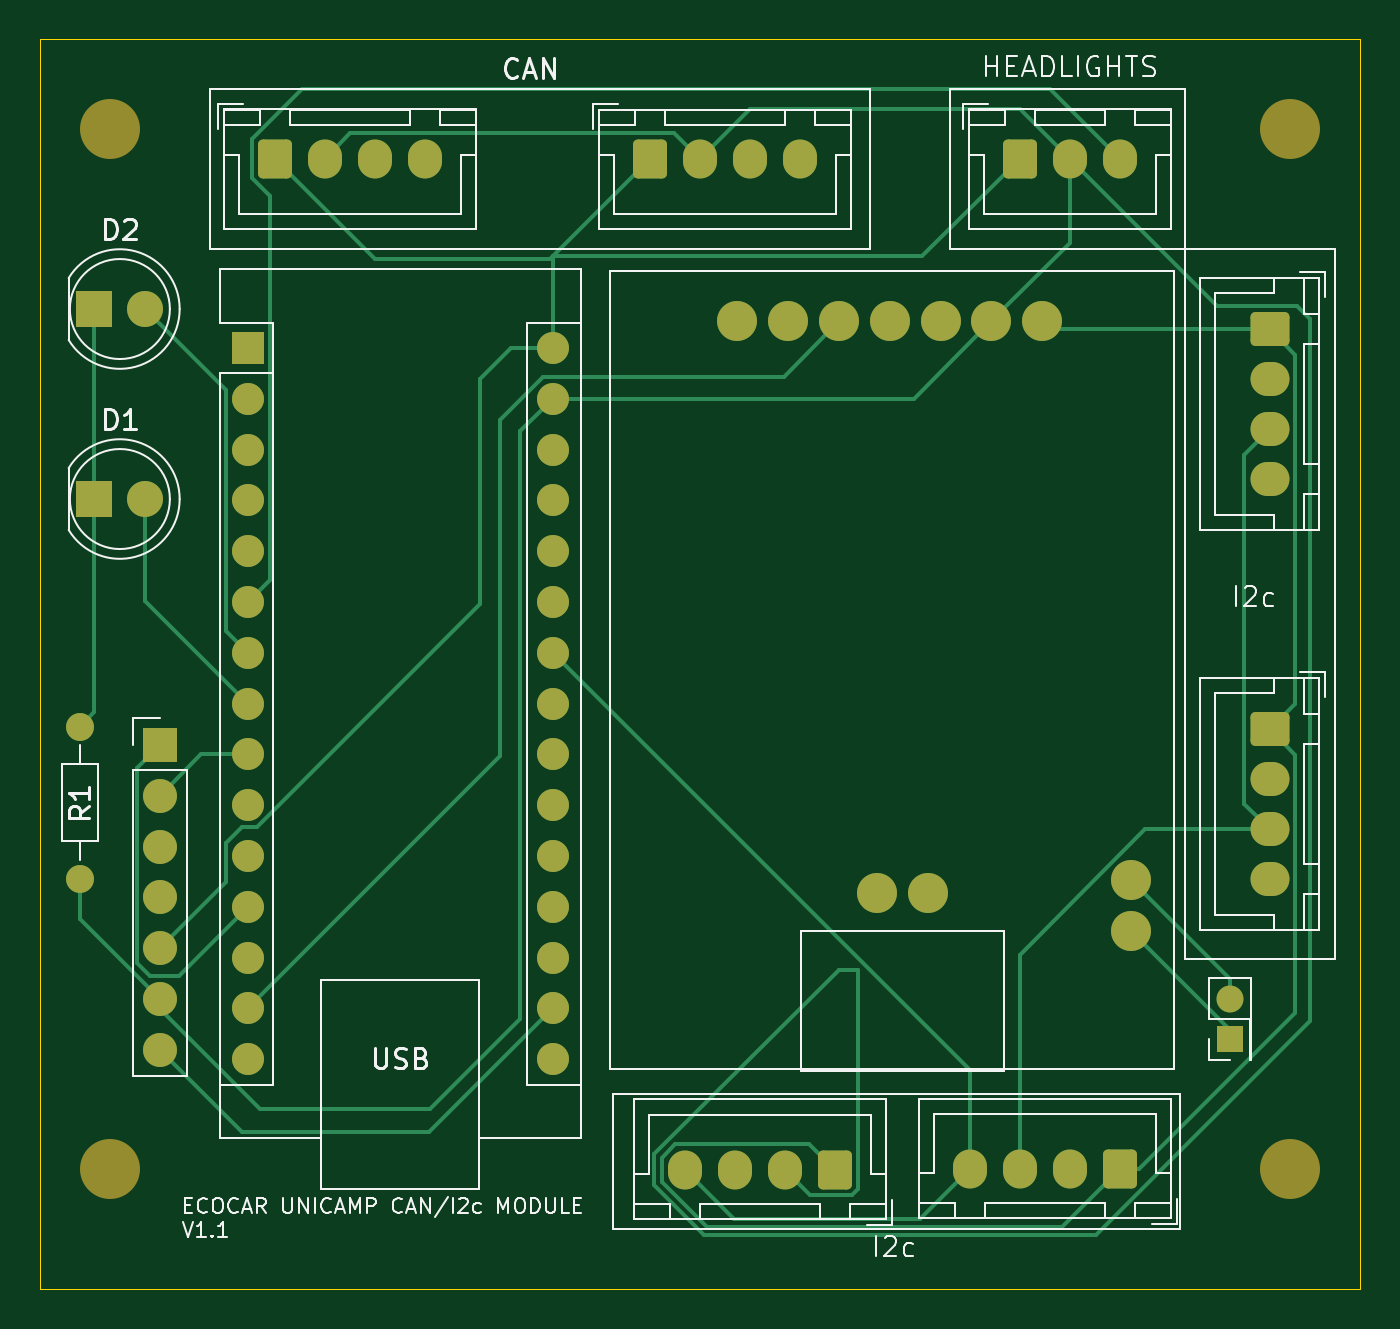
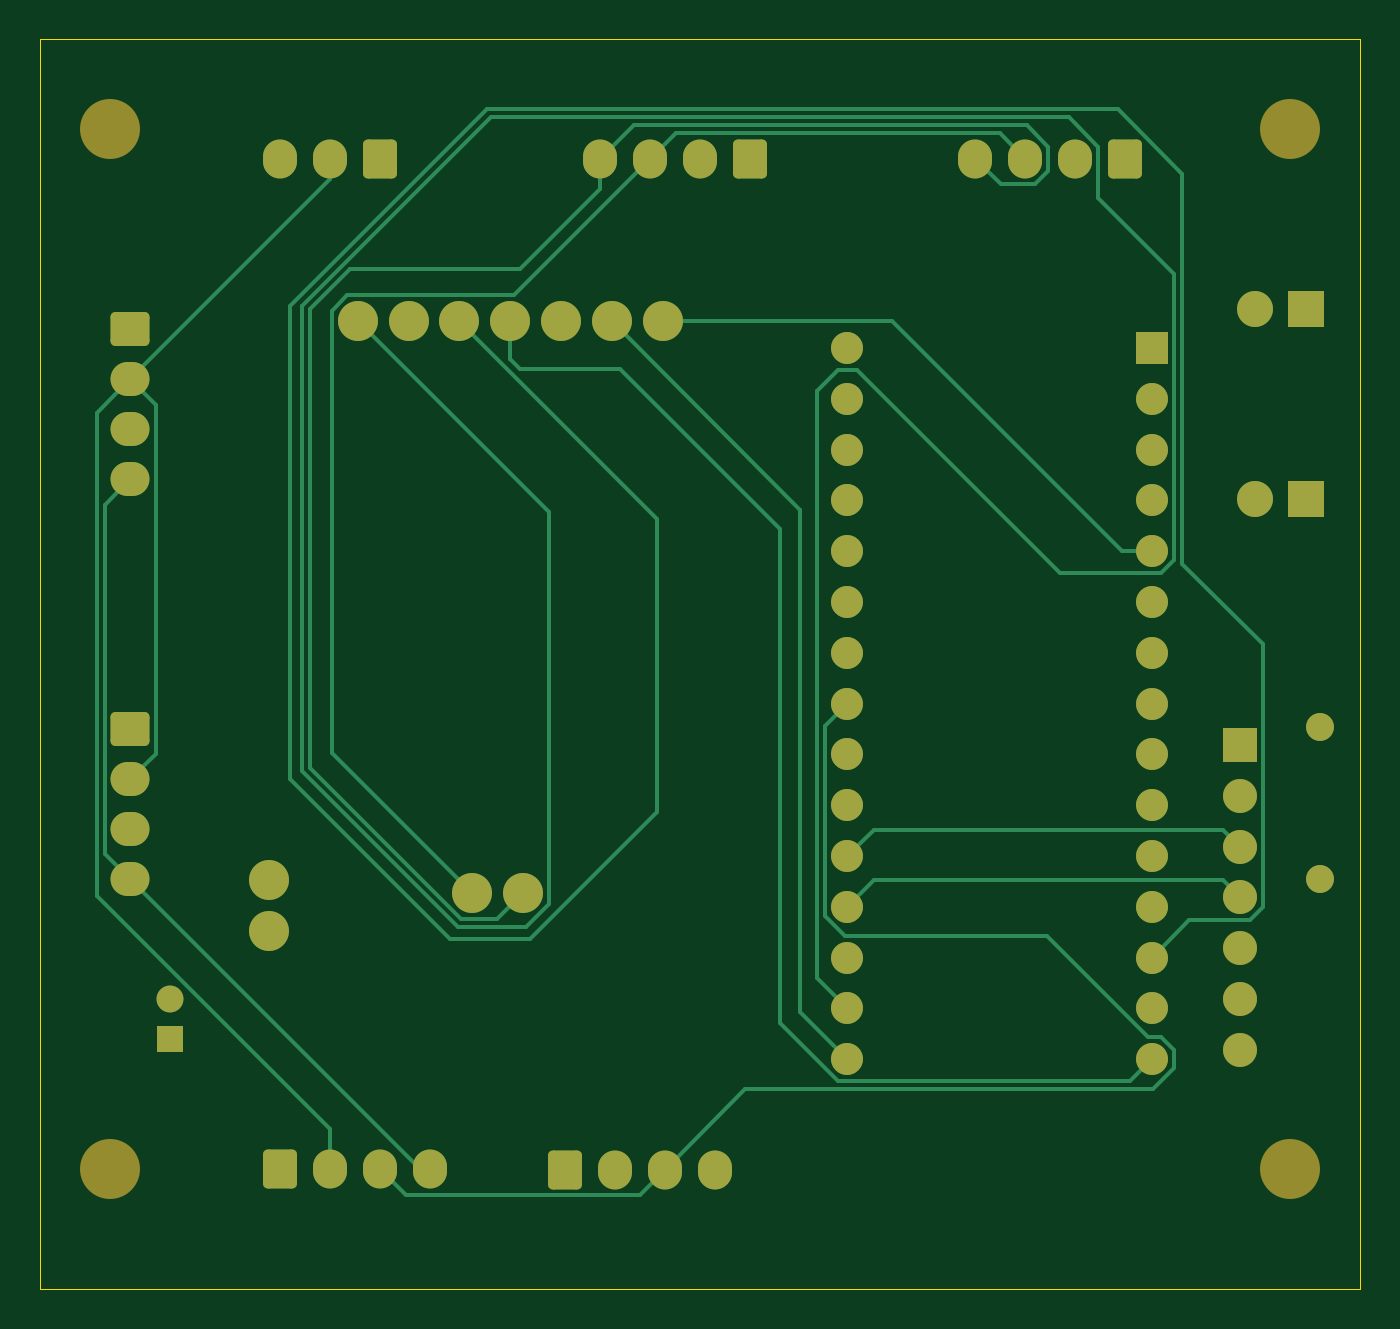
Circuit board: 9 layer files. Board 66.0 x 62.5 mm.
- bottom_copper: can-B_Cu.gbr (14011 bytes)
- bottom_mask: can-B_Mask.gbr (4552 bytes)
- paste: can-B_Paste.gbr (461 bytes)
- bottom_silk: can-B_Silkscreen.gbr (462 bytes)
- outline: can-Edge_Cuts.gbr (626 bytes)
- top_copper: can-F_Cu.gbr (14259 bytes)
- top_mask: can-F_Mask.gbr (4552 bytes)
- paste: can-F_Paste.gbr (461 bytes)
- top_silk: can-F_Silkscreen.gbr (36858 bytes)

=== bottom_copper: can-B_Cu.gbr (14011 bytes, source omitted) ===
=== bottom_mask: can-B_Mask.gbr ===
%TF.GenerationSoftware,KiCad,Pcbnew,9.0.0*%
%TF.CreationDate,2025-03-15T15:19:18-03:00*%
%TF.ProjectId,can,63616e2e-6b69-4636-9164-5f7063625858,rev?*%
%TF.SameCoordinates,Original*%
%TF.FileFunction,Soldermask,Bot*%
%TF.FilePolarity,Negative*%
%FSLAX46Y46*%
G04 Gerber Fmt 4.6, Leading zero omitted, Abs format (unit mm)*
G04 Created by KiCad (PCBNEW 9.0.0) date 2025-03-15 15:19:18*
%MOMM*%
%LPD*%
G01*
G04 APERTURE LIST*
G04 Aperture macros list*
%AMRoundRect*
0 Rectangle with rounded corners*
0 $1 Rounding radius*
0 $2 $3 $4 $5 $6 $7 $8 $9 X,Y pos of 4 corners*
0 Add a 4 corners polygon primitive as box body*
4,1,4,$2,$3,$4,$5,$6,$7,$8,$9,$2,$3,0*
0 Add four circle primitives for the rounded corners*
1,1,$1+$1,$2,$3*
1,1,$1+$1,$4,$5*
1,1,$1+$1,$6,$7*
1,1,$1+$1,$8,$9*
0 Add four rect primitives between the rounded corners*
20,1,$1+$1,$2,$3,$4,$5,0*
20,1,$1+$1,$4,$5,$6,$7,0*
20,1,$1+$1,$6,$7,$8,$9,0*
20,1,$1+$1,$8,$9,$2,$3,0*%
G04 Aperture macros list end*
%ADD10O,1.700000X1.950000*%
%ADD11RoundRect,0.250000X-0.600000X-0.725000X0.600000X-0.725000X0.600000X0.725000X-0.600000X0.725000X0*%
%ADD12RoundRect,0.250000X0.600000X0.725000X-0.600000X0.725000X-0.600000X-0.725000X0.600000X-0.725000X0*%
%ADD13O,1.700000X1.700000*%
%ADD14R,1.700000X1.700000*%
%ADD15C,3.000000*%
%ADD16C,1.400000*%
%ADD17O,1.400000X1.400000*%
%ADD18C,2.000000*%
%ADD19R,1.350000X1.350000*%
%ADD20O,1.350000X1.350000*%
%ADD21RoundRect,0.250000X-0.725000X0.600000X-0.725000X-0.600000X0.725000X-0.600000X0.725000X0.600000X0*%
%ADD22O,1.950000X1.700000*%
%ADD23R,1.800000X1.800000*%
%ADD24C,1.800000*%
%ADD25R,1.600000X1.600000*%
%ADD26O,1.600000X1.600000*%
G04 APERTURE END LIST*
D10*
%TO.C,J1*%
X137250000Y-52475000D03*
X134750000Y-52475000D03*
X132250000Y-52475000D03*
D11*
X129750000Y-52475000D03*
%TD*%
D10*
%TO.C,J6*%
X150250000Y-103025000D03*
X152750000Y-103025000D03*
X155250000Y-103025000D03*
D12*
X157750000Y-103025000D03*
%TD*%
D13*
%TO.C,J9*%
X124000000Y-97040000D03*
X124000000Y-94500000D03*
X124000000Y-91960000D03*
X124000000Y-89420000D03*
X124000000Y-86880000D03*
X124000000Y-84340000D03*
D14*
X124000000Y-81800000D03*
%TD*%
D15*
%TO.C,REF\u002A\u002A*%
X180500000Y-103000000D03*
%TD*%
%TO.C,REF\u002A\u002A*%
X121500000Y-103000000D03*
%TD*%
%TO.C,REF\u002A\u002A*%
X121500000Y-51000000D03*
%TD*%
%TO.C,REF\u002A\u002A*%
X180500000Y-51000000D03*
%TD*%
D16*
%TO.C,R1*%
X120000000Y-80880000D03*
D17*
X120000000Y-88500000D03*
%TD*%
D18*
%TO.C,M1*%
X152875000Y-60615000D03*
X155415000Y-60615000D03*
X157955000Y-60615000D03*
X160495000Y-60615000D03*
X163035000Y-60615000D03*
X165575000Y-60615000D03*
X168115000Y-60615000D03*
X159860000Y-89190000D03*
X162400000Y-89190000D03*
X172560000Y-88555000D03*
X172560000Y-91095000D03*
%TD*%
D19*
%TO.C,J8*%
X177500000Y-96500000D03*
D20*
X177500000Y-94500000D03*
%TD*%
D11*
%TO.C,CAN*%
X167000000Y-52475000D03*
D10*
X169500000Y-52475000D03*
X172000000Y-52475000D03*
%TD*%
D12*
%TO.C,J5*%
X172000000Y-103000000D03*
D10*
X169500000Y-103000000D03*
X167000000Y-103000000D03*
X164500000Y-103000000D03*
%TD*%
D21*
%TO.C,J4*%
X179500000Y-81000000D03*
D22*
X179500000Y-83500000D03*
X179500000Y-86000000D03*
X179500000Y-88500000D03*
%TD*%
D21*
%TO.C,J3*%
X179500000Y-61000000D03*
D22*
X179500000Y-63500000D03*
X179500000Y-66000000D03*
X179500000Y-68500000D03*
%TD*%
D11*
%TO.C,J2*%
X148500000Y-52500000D03*
D10*
X151000000Y-52500000D03*
X153500000Y-52500000D03*
X156000000Y-52500000D03*
%TD*%
D23*
%TO.C,D2*%
X120725000Y-60000000D03*
D24*
X123265000Y-60000000D03*
%TD*%
D23*
%TO.C,D1*%
X120725000Y-69500000D03*
D24*
X123265000Y-69500000D03*
%TD*%
D25*
%TO.C,A1*%
X128390000Y-61950000D03*
D26*
X128390000Y-64490000D03*
X128390000Y-67030000D03*
X128390000Y-69570000D03*
X128390000Y-72110000D03*
X128390000Y-74650000D03*
X128390000Y-77190000D03*
X128390000Y-79730000D03*
X128390000Y-82270000D03*
X128390000Y-84810000D03*
X128390000Y-87350000D03*
X128390000Y-89890000D03*
X128390000Y-92430000D03*
X128390000Y-94970000D03*
X128390000Y-97510000D03*
X143630000Y-97510000D03*
X143630000Y-94970000D03*
X143630000Y-92430000D03*
X143630000Y-89890000D03*
X143630000Y-87350000D03*
X143630000Y-84810000D03*
X143630000Y-82270000D03*
X143630000Y-79730000D03*
X143630000Y-77190000D03*
X143630000Y-74650000D03*
X143630000Y-72110000D03*
X143630000Y-69570000D03*
X143630000Y-67030000D03*
X143630000Y-64490000D03*
X143630000Y-61950000D03*
%TD*%
M02*

=== paste: can-B_Paste.gbr ===
%TF.GenerationSoftware,KiCad,Pcbnew,9.0.0*%
%TF.CreationDate,2025-03-15T15:19:18-03:00*%
%TF.ProjectId,can,63616e2e-6b69-4636-9164-5f7063625858,rev?*%
%TF.SameCoordinates,Original*%
%TF.FileFunction,Paste,Bot*%
%TF.FilePolarity,Positive*%
%FSLAX46Y46*%
G04 Gerber Fmt 4.6, Leading zero omitted, Abs format (unit mm)*
G04 Created by KiCad (PCBNEW 9.0.0) date 2025-03-15 15:19:18*
%MOMM*%
%LPD*%
G01*
G04 APERTURE LIST*
G04 APERTURE END LIST*
M02*

=== bottom_silk: can-B_Silkscreen.gbr ===
%TF.GenerationSoftware,KiCad,Pcbnew,9.0.0*%
%TF.CreationDate,2025-03-15T15:19:18-03:00*%
%TF.ProjectId,can,63616e2e-6b69-4636-9164-5f7063625858,rev?*%
%TF.SameCoordinates,Original*%
%TF.FileFunction,Legend,Bot*%
%TF.FilePolarity,Positive*%
%FSLAX46Y46*%
G04 Gerber Fmt 4.6, Leading zero omitted, Abs format (unit mm)*
G04 Created by KiCad (PCBNEW 9.0.0) date 2025-03-15 15:19:18*
%MOMM*%
%LPD*%
G01*
G04 APERTURE LIST*
G04 APERTURE END LIST*
M02*

=== outline: can-Edge_Cuts.gbr ===
%TF.GenerationSoftware,KiCad,Pcbnew,9.0.0*%
%TF.CreationDate,2025-03-15T15:19:18-03:00*%
%TF.ProjectId,can,63616e2e-6b69-4636-9164-5f7063625858,rev?*%
%TF.SameCoordinates,Original*%
%TF.FileFunction,Profile,NP*%
%FSLAX46Y46*%
G04 Gerber Fmt 4.6, Leading zero omitted, Abs format (unit mm)*
G04 Created by KiCad (PCBNEW 9.0.0) date 2025-03-15 15:19:18*
%MOMM*%
%LPD*%
G01*
G04 APERTURE LIST*
%TA.AperFunction,Profile*%
%ADD10C,0.050000*%
%TD*%
G04 APERTURE END LIST*
D10*
X118000000Y-46500000D02*
X184000000Y-46500000D01*
X184000000Y-109000000D01*
X118000000Y-109000000D01*
X118000000Y-46500000D01*
M02*

=== top_copper: can-F_Cu.gbr (14259 bytes, source omitted) ===
=== top_mask: can-F_Mask.gbr ===
%TF.GenerationSoftware,KiCad,Pcbnew,9.0.0*%
%TF.CreationDate,2025-03-15T15:19:18-03:00*%
%TF.ProjectId,can,63616e2e-6b69-4636-9164-5f7063625858,rev?*%
%TF.SameCoordinates,Original*%
%TF.FileFunction,Soldermask,Top*%
%TF.FilePolarity,Negative*%
%FSLAX46Y46*%
G04 Gerber Fmt 4.6, Leading zero omitted, Abs format (unit mm)*
G04 Created by KiCad (PCBNEW 9.0.0) date 2025-03-15 15:19:18*
%MOMM*%
%LPD*%
G01*
G04 APERTURE LIST*
G04 Aperture macros list*
%AMRoundRect*
0 Rectangle with rounded corners*
0 $1 Rounding radius*
0 $2 $3 $4 $5 $6 $7 $8 $9 X,Y pos of 4 corners*
0 Add a 4 corners polygon primitive as box body*
4,1,4,$2,$3,$4,$5,$6,$7,$8,$9,$2,$3,0*
0 Add four circle primitives for the rounded corners*
1,1,$1+$1,$2,$3*
1,1,$1+$1,$4,$5*
1,1,$1+$1,$6,$7*
1,1,$1+$1,$8,$9*
0 Add four rect primitives between the rounded corners*
20,1,$1+$1,$2,$3,$4,$5,0*
20,1,$1+$1,$4,$5,$6,$7,0*
20,1,$1+$1,$6,$7,$8,$9,0*
20,1,$1+$1,$8,$9,$2,$3,0*%
G04 Aperture macros list end*
%ADD10O,1.700000X1.950000*%
%ADD11RoundRect,0.250000X-0.600000X-0.725000X0.600000X-0.725000X0.600000X0.725000X-0.600000X0.725000X0*%
%ADD12RoundRect,0.250000X0.600000X0.725000X-0.600000X0.725000X-0.600000X-0.725000X0.600000X-0.725000X0*%
%ADD13O,1.700000X1.700000*%
%ADD14R,1.700000X1.700000*%
%ADD15C,3.000000*%
%ADD16C,1.400000*%
%ADD17O,1.400000X1.400000*%
%ADD18C,2.000000*%
%ADD19R,1.350000X1.350000*%
%ADD20O,1.350000X1.350000*%
%ADD21RoundRect,0.250000X-0.725000X0.600000X-0.725000X-0.600000X0.725000X-0.600000X0.725000X0.600000X0*%
%ADD22O,1.950000X1.700000*%
%ADD23R,1.800000X1.800000*%
%ADD24C,1.800000*%
%ADD25R,1.600000X1.600000*%
%ADD26O,1.600000X1.600000*%
G04 APERTURE END LIST*
D10*
%TO.C,J1*%
X137250000Y-52475000D03*
X134750000Y-52475000D03*
X132250000Y-52475000D03*
D11*
X129750000Y-52475000D03*
%TD*%
D10*
%TO.C,J6*%
X150250000Y-103025000D03*
X152750000Y-103025000D03*
X155250000Y-103025000D03*
D12*
X157750000Y-103025000D03*
%TD*%
D13*
%TO.C,J9*%
X124000000Y-97040000D03*
X124000000Y-94500000D03*
X124000000Y-91960000D03*
X124000000Y-89420000D03*
X124000000Y-86880000D03*
X124000000Y-84340000D03*
D14*
X124000000Y-81800000D03*
%TD*%
D15*
%TO.C,REF\u002A\u002A*%
X180500000Y-103000000D03*
%TD*%
%TO.C,REF\u002A\u002A*%
X121500000Y-103000000D03*
%TD*%
%TO.C,REF\u002A\u002A*%
X121500000Y-51000000D03*
%TD*%
%TO.C,REF\u002A\u002A*%
X180500000Y-51000000D03*
%TD*%
D16*
%TO.C,R1*%
X120000000Y-80880000D03*
D17*
X120000000Y-88500000D03*
%TD*%
D18*
%TO.C,M1*%
X152875000Y-60615000D03*
X155415000Y-60615000D03*
X157955000Y-60615000D03*
X160495000Y-60615000D03*
X163035000Y-60615000D03*
X165575000Y-60615000D03*
X168115000Y-60615000D03*
X159860000Y-89190000D03*
X162400000Y-89190000D03*
X172560000Y-88555000D03*
X172560000Y-91095000D03*
%TD*%
D19*
%TO.C,J8*%
X177500000Y-96500000D03*
D20*
X177500000Y-94500000D03*
%TD*%
D11*
%TO.C,CAN*%
X167000000Y-52475000D03*
D10*
X169500000Y-52475000D03*
X172000000Y-52475000D03*
%TD*%
D12*
%TO.C,J5*%
X172000000Y-103000000D03*
D10*
X169500000Y-103000000D03*
X167000000Y-103000000D03*
X164500000Y-103000000D03*
%TD*%
D21*
%TO.C,J4*%
X179500000Y-81000000D03*
D22*
X179500000Y-83500000D03*
X179500000Y-86000000D03*
X179500000Y-88500000D03*
%TD*%
D21*
%TO.C,J3*%
X179500000Y-61000000D03*
D22*
X179500000Y-63500000D03*
X179500000Y-66000000D03*
X179500000Y-68500000D03*
%TD*%
D11*
%TO.C,J2*%
X148500000Y-52500000D03*
D10*
X151000000Y-52500000D03*
X153500000Y-52500000D03*
X156000000Y-52500000D03*
%TD*%
D23*
%TO.C,D2*%
X120725000Y-60000000D03*
D24*
X123265000Y-60000000D03*
%TD*%
D23*
%TO.C,D1*%
X120725000Y-69500000D03*
D24*
X123265000Y-69500000D03*
%TD*%
D25*
%TO.C,A1*%
X128390000Y-61950000D03*
D26*
X128390000Y-64490000D03*
X128390000Y-67030000D03*
X128390000Y-69570000D03*
X128390000Y-72110000D03*
X128390000Y-74650000D03*
X128390000Y-77190000D03*
X128390000Y-79730000D03*
X128390000Y-82270000D03*
X128390000Y-84810000D03*
X128390000Y-87350000D03*
X128390000Y-89890000D03*
X128390000Y-92430000D03*
X128390000Y-94970000D03*
X128390000Y-97510000D03*
X143630000Y-97510000D03*
X143630000Y-94970000D03*
X143630000Y-92430000D03*
X143630000Y-89890000D03*
X143630000Y-87350000D03*
X143630000Y-84810000D03*
X143630000Y-82270000D03*
X143630000Y-79730000D03*
X143630000Y-77190000D03*
X143630000Y-74650000D03*
X143630000Y-72110000D03*
X143630000Y-69570000D03*
X143630000Y-67030000D03*
X143630000Y-64490000D03*
X143630000Y-61950000D03*
%TD*%
M02*

=== paste: can-F_Paste.gbr ===
%TF.GenerationSoftware,KiCad,Pcbnew,9.0.0*%
%TF.CreationDate,2025-03-15T15:19:18-03:00*%
%TF.ProjectId,can,63616e2e-6b69-4636-9164-5f7063625858,rev?*%
%TF.SameCoordinates,Original*%
%TF.FileFunction,Paste,Top*%
%TF.FilePolarity,Positive*%
%FSLAX46Y46*%
G04 Gerber Fmt 4.6, Leading zero omitted, Abs format (unit mm)*
G04 Created by KiCad (PCBNEW 9.0.0) date 2025-03-15 15:19:18*
%MOMM*%
%LPD*%
G01*
G04 APERTURE LIST*
G04 APERTURE END LIST*
M02*

=== top_silk: can-F_Silkscreen.gbr (36858 bytes, source omitted) ===
